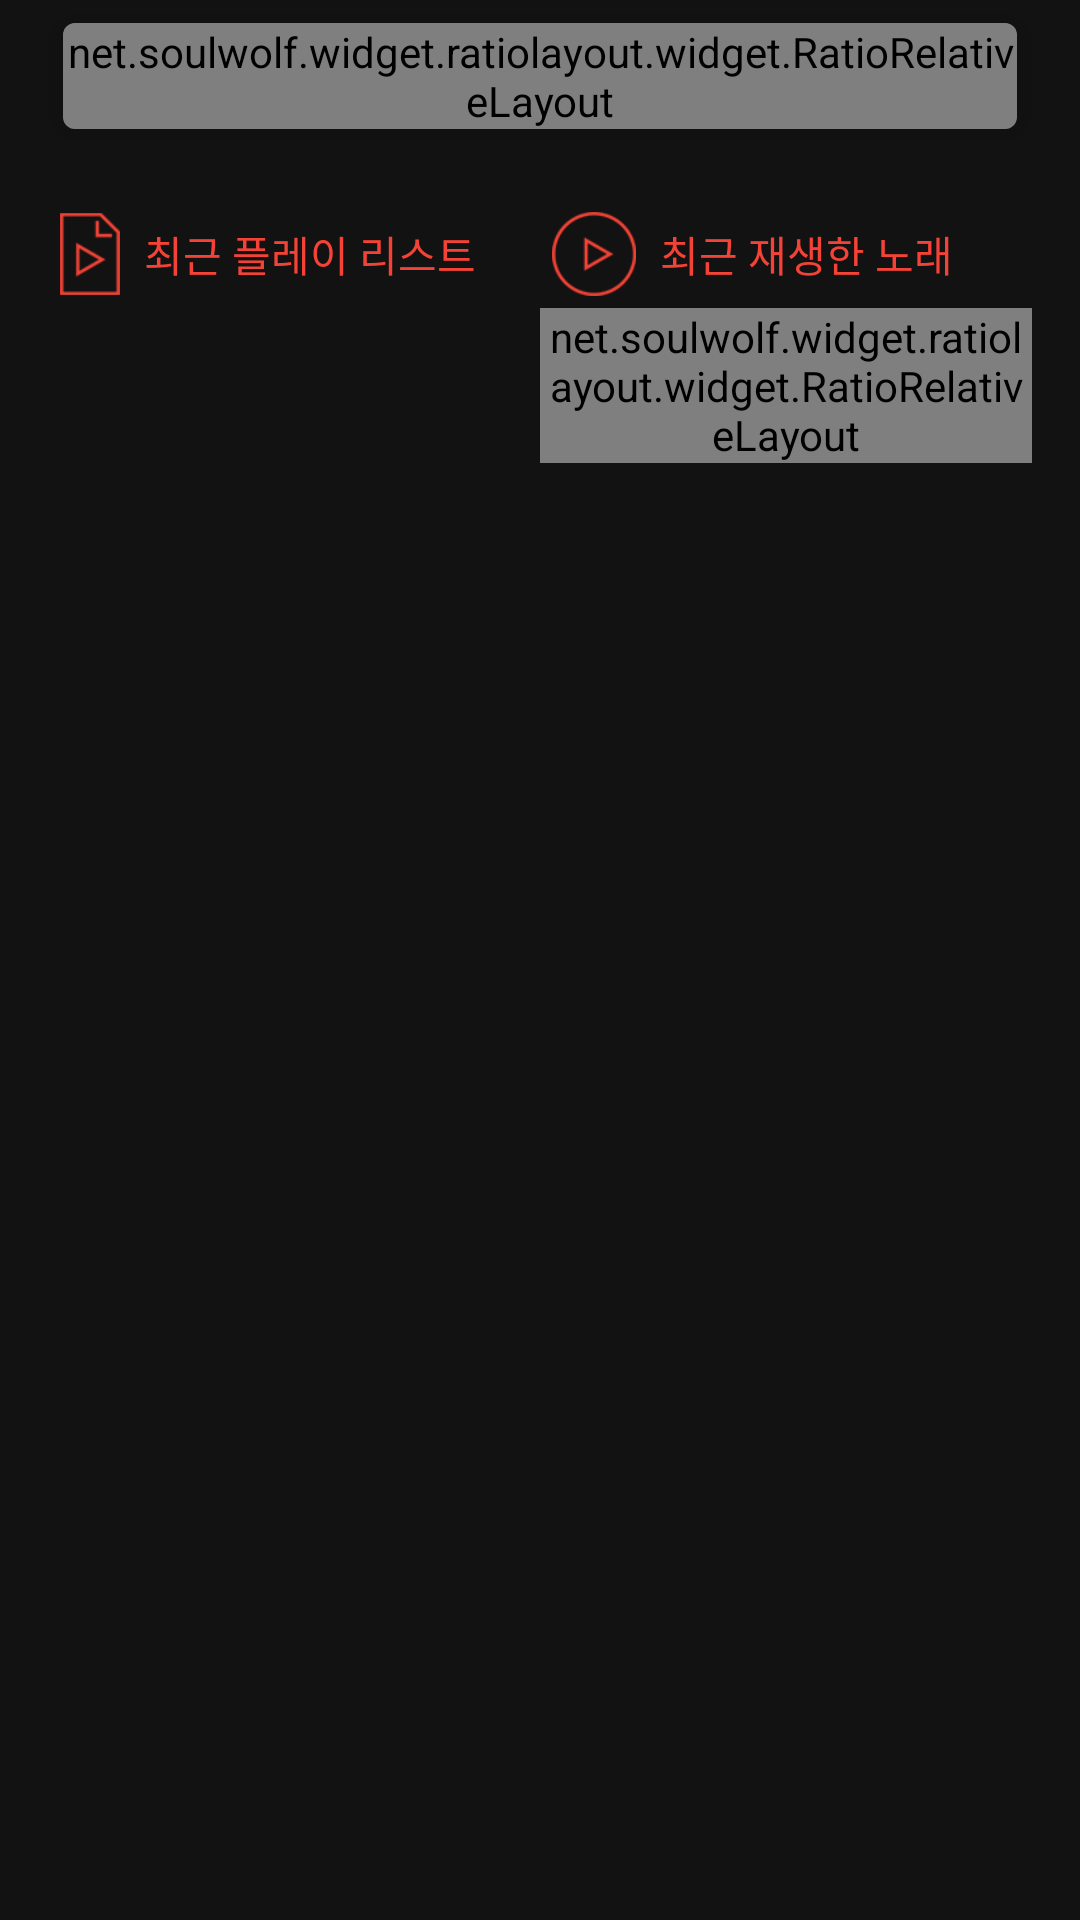

Layout XML and referenced resources for this Android screen:
<!-- AndroidManifest.xml: application theme AppTheme -->
<!-- res/layout/content_main_space.xml -->
<?xml version="1.0" encoding="utf-8"?>
<ScrollView
    xmlns:android="http://schemas.android.com/apk/res/android"
    xmlns:app="http://schemas.android.com/apk/res-auto"
    xmlns:cardview="http://schemas.android.com/apk/res-auto"
    android:layout_width="match_parent"
    android:layout_height="match_parent"
    android:scrollbars="none">

    <LinearLayout
        android:layout_width="match_parent"
        android:layout_height="match_parent"
        android:background="@color/colorBg"
        android:orientation="vertical"
        android:paddingLeft="@dimen/activity_horizontal_margin"
        android:paddingRight="@dimen/activity_horizontal_margin">

        <android.support.v7.widget.CardView
            android:layout_width="match_parent"
            android:layout_height="wrap_content"
            android:padding="-4dp"
            cardview:cardCornerRadius="4dp"
            cardview:cardElevation="5dp"
            cardview:cardPreventCornerOverlap="false"
            cardview:cardUseCompatPadding="true">

            <net.soulwolf.widget.ratiolayout.widget.RatioRelativeLayout
                android:layout_width="match_parent"
                android:layout_height="match_parent"
                app:datumRatio="datumWidth"
                app:heightRatio="1.8"
                app:widthRatio="3">

                <net.soulwolf.widget.ratiolayout.widget.RatioImageView
                    android:layout_width="match_parent"
                    android:layout_height="match_parent"
                    android:scaleType="centerCrop"
                    android:src="@color/colorPrimary"/>

                <RelativeLayout
                    android:layout_width="match_parent"
                    android:layout_height="match_parent"
                    android:background="@drawable/fader">

                    <TextView
                        android:id="@+id/spaceCmdTitle"
                        android:layout_width="match_parent"
                        android:layout_height="wrap_content"
                        android:layout_alignParentBottom="true"
                        android:paddingBottom="@dimen/activity_horizontal_margin"
                        android:paddingLeft="@dimen/activity_horizontal_margin"
                        android:text="노래 이름 - 가수 이름"
                        android:textColor="@color/textWhite"
                        android:textSize="@dimen/title_text"/>

                    <TextView
                        android:layout_width="match_parent"
                        android:layout_height="wrap_content"
                        android:layout_above="@id/spaceCmdTitle"
                        android:paddingLeft="@dimen/activity_horizontal_margin"
                        android:text="오늘은 이 노래 어때요?"
                        android:textColor="@color/textWhite"
                        android:textSize="@dimen/sub_text"/>
                </RelativeLayout>
            </net.soulwolf.widget.ratiolayout.widget.RatioRelativeLayout>
        </android.support.v7.widget.CardView>

        <LinearLayout
            android:layout_width="match_parent"
            android:layout_height="match_parent"
            android:layout_marginTop="@dimen/activity_vertical_margin"
            android:orientation="horizontal"
            android:weightSum="2">

            <LinearLayout
                android:id="@+id/recentList"
                android:layout_width="0dp"
                android:layout_height="match_parent"
                android:layout_weight="1"
                android:orientation="vertical">

                <LinearLayout
                    android:layout_width="match_parent"
                    android:layout_height="@dimen/tab_height"
                    android:orientation="horizontal">

                    <ImageView
                        android:layout_width="wrap_content"
                        android:layout_height="match_parent"
                        android:adjustViewBounds="true"
                        android:padding="@dimen/small_margin"
                        android:src="@drawable/ic_fav_playlist"/>

                    <TextView
                        android:layout_width="match_parent"
                        android:layout_height="match_parent"
                        android:gravity="center_vertical"
                        android:paddingLeft="@dimen/small_margin"
                        android:text="최근 플레이 리스트"
                        android:textColor="@color/colorPrimary"/>
                </LinearLayout>

                <android.support.v7.widget.RecyclerView
                    android:id="@+id/recentRecycler"
                    android:layout_width="match_parent"
                    android:layout_height="match_parent"/>
            </LinearLayout>

            <LinearLayout
                android:id="@+id/recentMusic"
                android:layout_width="0dp"
                android:layout_height="match_parent"
                android:layout_weight="1"
                android:orientation="vertical">

                <LinearLayout
                    android:layout_width="match_parent"
                    android:layout_height="@dimen/tab_height"
                    android:orientation="horizontal">

                    <ImageView
                        android:layout_width="wrap_content"
                        android:layout_height="match_parent"
                        android:adjustViewBounds="true"
                        android:padding="@dimen/small_margin"
                        android:src="@drawable/ic_fav_music"/>

                    <TextView
                        android:layout_width="match_parent"
                        android:layout_height="match_parent"
                        android:gravity="center_vertical"
                        android:paddingLeft="@dimen/small_margin"
                        android:text="최근 재생한 노래"
                        android:textColor="@color/colorPrimary"/>
                </LinearLayout>

                <net.soulwolf.widget.ratiolayout.widget.RatioRelativeLayout
                    android:layout_width="match_parent"
                    android:layout_height="match_parent"
                    app:datumRatio="datumWidth"
                    app:heightRatio="1"
                    app:widthRatio="1">

                    <LinearLayout
                        android:layout_width="match_parent"
                        android:layout_height="match_parent"
                        android:orientation="vertical"
                        android:weightSum="2">

                        <LinearLayout
                            android:layout_width="match_parent"
                            android:layout_height="0dp"
                            android:layout_weight="1"
                            android:orientation="horizontal"
                            android:weightSum="2">

                            <LinearLayout
                                android:layout_width="0dp"
                                android:layout_height="match_parent"
                                android:layout_weight="1">

                                <android.support.v7.widget.CardView
                                    android:layout_width="match_parent"
                                    android:layout_height="match_parent"
                                    android:padding="-4dp"
                                    cardview:cardBackgroundColor="@color/colorBgLgt"
                                    cardview:cardCornerRadius="4dp"
                                    cardview:cardElevation="1dp"
                                    cardview:cardPreventCornerOverlap="false"
                                    cardview:cardUseCompatPadding="true"/>
                            </LinearLayout>

                            <LinearLayout
                                android:layout_width="0dp"
                                android:layout_height="match_parent"
                                android:layout_weight="1">

                                <android.support.v7.widget.CardView
                                    android:layout_width="match_parent"
                                    android:layout_height="match_parent"
                                    android:padding="-4dp"
                                    cardview:cardBackgroundColor="@color/colorBgLgt"
                                    cardview:cardCornerRadius="4dp"
                                    cardview:cardElevation="1dp"
                                    cardview:cardPreventCornerOverlap="false"
                                    cardview:cardUseCompatPadding="true"/>
                            </LinearLayout>
                        </LinearLayout>

                        <LinearLayout
                            android:layout_width="match_parent"
                            android:layout_height="0dp"
                            android:layout_weight="1"
                            android:orientation="horizontal"
                            android:weightSum="2">

                            <LinearLayout
                                android:layout_width="0dp"
                                android:layout_height="match_parent"
                                android:layout_weight="1">

                                <android.support.v7.widget.CardView
                                    android:layout_width="match_parent"
                                    android:layout_height="match_parent"
                                    android:padding="-4dp"
                                    cardview:cardBackgroundColor="@color/colorBgLgt"
                                    cardview:cardCornerRadius="4dp"
                                    cardview:cardElevation="1dp"
                                    cardview:cardPreventCornerOverlap="false"
                                    cardview:cardUseCompatPadding="true"/>
                            </LinearLayout>

                            <LinearLayout
                                android:layout_width="0dp"
                                android:layout_height="match_parent"
                                android:layout_weight="1">

                                <android.support.v7.widget.CardView
                                    android:layout_width="match_parent"
                                    android:layout_height="match_parent"
                                    android:padding="-4dp"
                                    cardview:cardBackgroundColor="@color/colorBgLgt"
                                    cardview:cardCornerRadius="4dp"
                                    cardview:cardElevation="1dp"
                                    cardview:cardPreventCornerOverlap="false"
                                    cardview:cardUseCompatPadding="true"/>
                            </LinearLayout>
                        </LinearLayout>
                    </LinearLayout>
                </net.soulwolf.widget.ratiolayout.widget.RatioRelativeLayout>
            </LinearLayout>
        </LinearLayout>
    </LinearLayout>
</ScrollView>
<!-- resources referenced by this layout -->
<resources>
  <color name="colorBg">#121212</color>
  <color name="colorBgLgt">#1a1a1a</color>
  <color name="colorPrimary">#f44336</color>
  <color name="textWhite">#fff</color>
  <dimen name="activity_horizontal_margin">16dp</dimen>
  <dimen name="activity_vertical_margin">16dp</dimen>
  <dimen name="small_margin">4dp</dimen>
  <dimen name="sub_text">13sp</dimen>
  <dimen name="tab_height">36dp</dimen>
  <dimen name="title_text">24sp</dimen>
  <!-- drawable fader: png bitmap (drawable, 9421 bytes) -->
  <!-- drawable ic_fav_music: png bitmap (drawable-hdpi, 1456 bytes) -->
  <!-- drawable ic_fav_playlist: png bitmap (drawable-hdpi, 851 bytes) -->
  <style name="AppTheme" parent="Theme.AppCompat">
          
          <item name="colorPrimary">@color/colorPrimary</item>
          <item name="colorPrimaryDark">@color/colorPrimaryDark</item>
          <item name="colorAccent">@color/colorAccent</item>
  
          <item name="windowActionBar">false</item>
          <item name="windowNoTitle">true</item>
          <item name="android:windowBackground">@color/colorBg</item>
  
          <item name="imageButtonStyle">@style/BaseImageButtonStyle</item>
  
          <item name="android:colorControlHighlight" tools:targetApi="lollipop">#727272</item>
          <item name="android:windowDrawsSystemBarBackgrounds" tools:targetApi="lollipop">true</item>
          <item name="android:statusBarColor" tools:targetApi="lollipop">@color/colorBg</item>
      </style>
  <color name="colorPrimaryDark">#c63324</color>
  <color name="colorAccent">#f96657</color>
  <style name="BaseImageButtonStyle" parent="Base.Widget.AppCompat.ImageButton">
          <item name="android:background">?attr/selectableItemBackgroundBorderless</item>
      </style>
</resources>
